Run: headless pygame with SDL's dummy video driver; simulated clock (each Clock.tick advances the game by its frame time, no real sleeping); random seed 0; keys injected as events and as key.get_pressed() state; no mouse input.
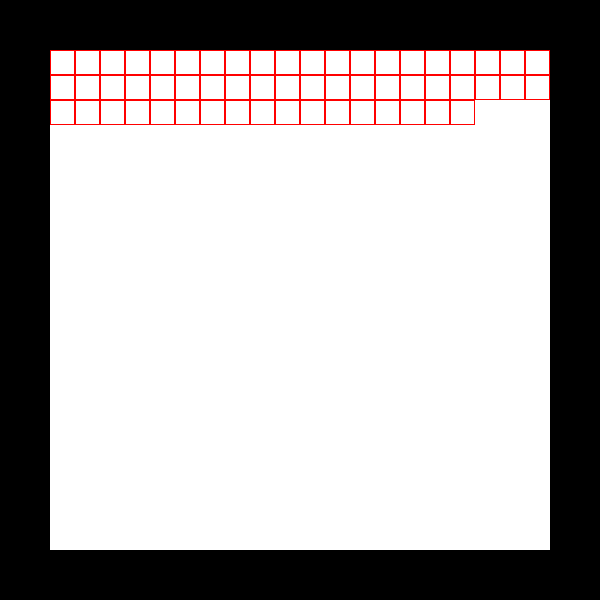
Frame 1 of 4 · flips 1–60 · no input
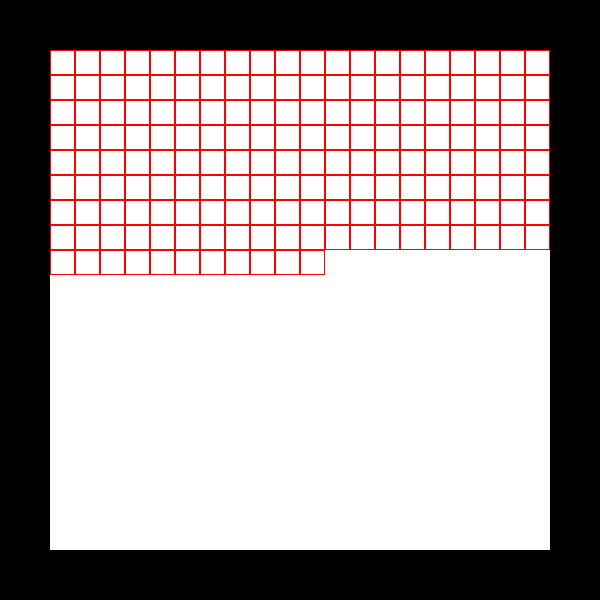
Frame 2 of 4 · flips 61–180 · tapped SPACE, RETURN · held RIGHT (→), D
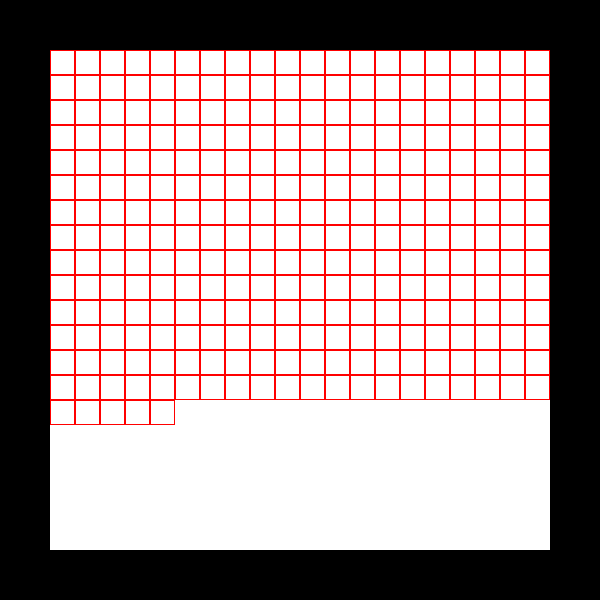
Frame 3 of 4 · flips 181–300 · held DOWN (↓), S
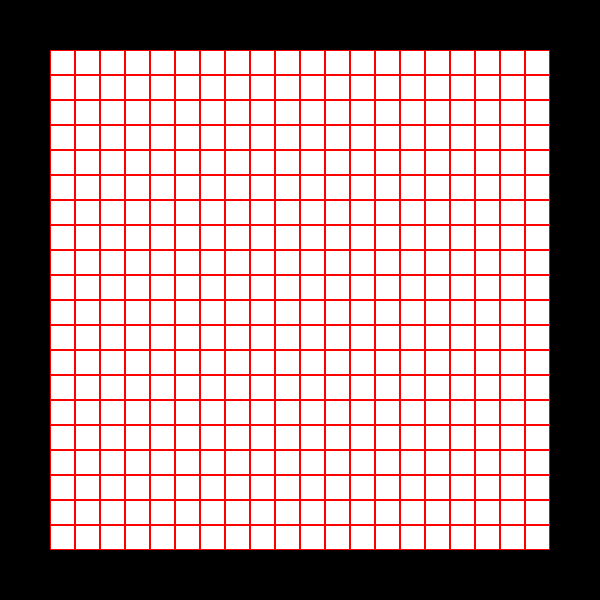
Frame 4 of 4 · flips 301–420 · held LEFT (←), A, UP (↑), W

The pygame program that drew these frames:

import pygame


clock = pygame.time.Clock()

pygame.init()
screen = pygame.display.set_mode([600, 600])
pygame.display.set_caption("MyExperiments")

WHITE = (255, 255, 255)
surf = pygame.Surface((500, 500))
surf.fill(WHITE)
h = 0
v = 0

keep_going = True
while keep_going:
    screen.blit(surf, (50, 50))

    for event in pygame.event.get():
        print(event)
        if event.type == pygame.QUIT:
            keep_going = False

    if v <= 500:  # Проверяем не закончили-ли мы
        pygame.draw.rect(surf, 'Red', (h, v, 25, 25), 1)

        pygame.display.flip()

        if h < 500:
            h += 25  # Увеличиваем координату по x
        else:
            h = 0  # Обнуляем x-координату
            v += 25  # Увеличиваем координату по y

    clock.tick(25)
